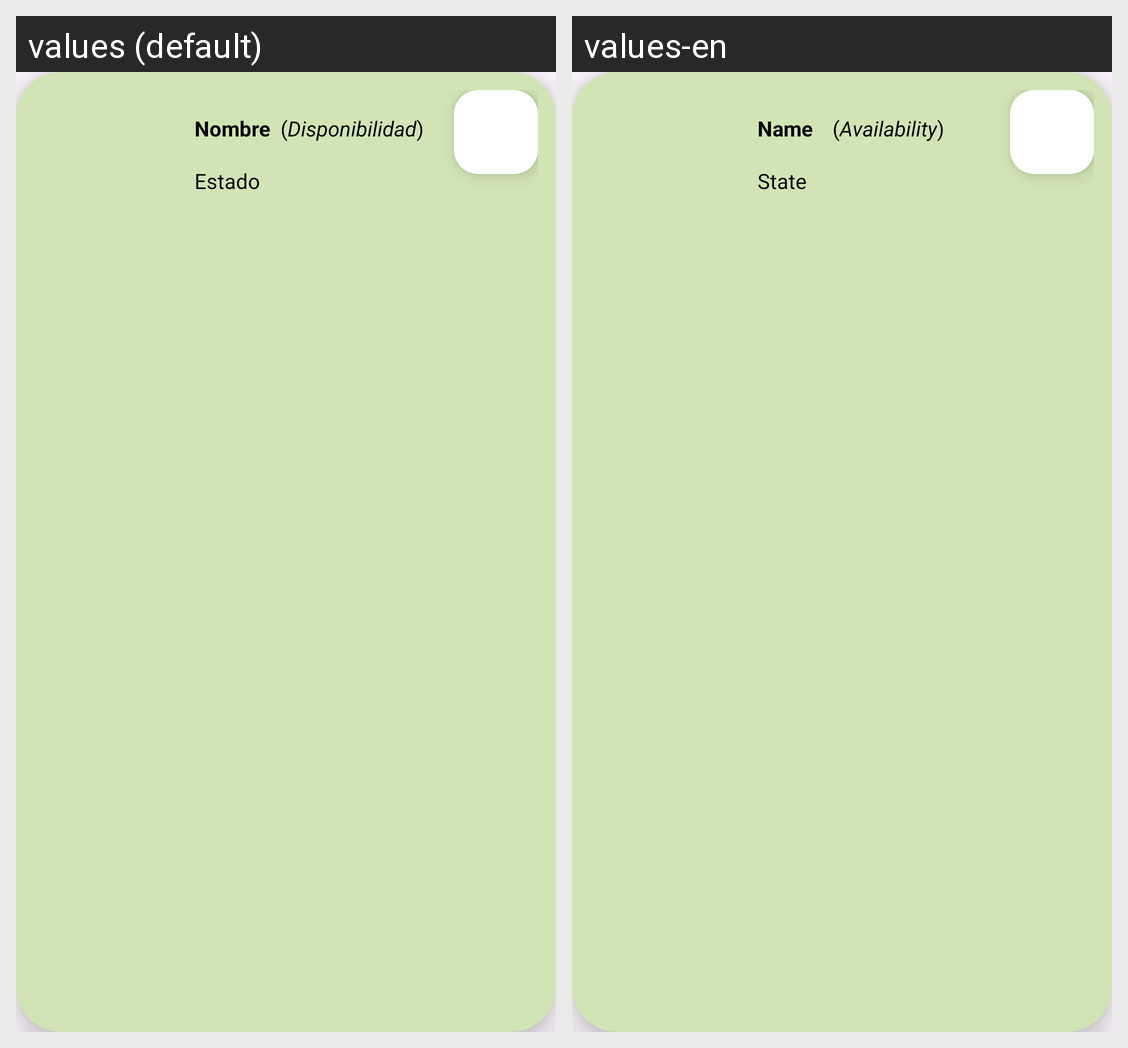

The Android screen above is rendered under two locales of the same app. Produce the string resources it draws, with the default and per-locale values.
Android screen res/layout/layout_item.xml rendered under 2 locales, left to right: values (default), values-en. Device: Nexus 5 (rendered at 1080×1920; each locale shown at half size, 540×960, under a caption strip naming it); theme Base.Theme.Proyecto2T_PMDM.
Strings drawn on this screen, with the default value and each locale's value (text and hints the layout hard-codes, and strings that could not be matched under every locale, appear in the picture but are not listed):

nombre_rv
  values: Nombre
  values-en: Name

estado_rv
  values: Estado
  values-en: State

disponibilidad_rv
  values: Disponibilidad
  values-en: Availability

parentesisA
  values: (
  values-en: (  [not translated; the default value is used]

parentesisC
  values: )
  values-en: )  [not translated; the default value is used]
